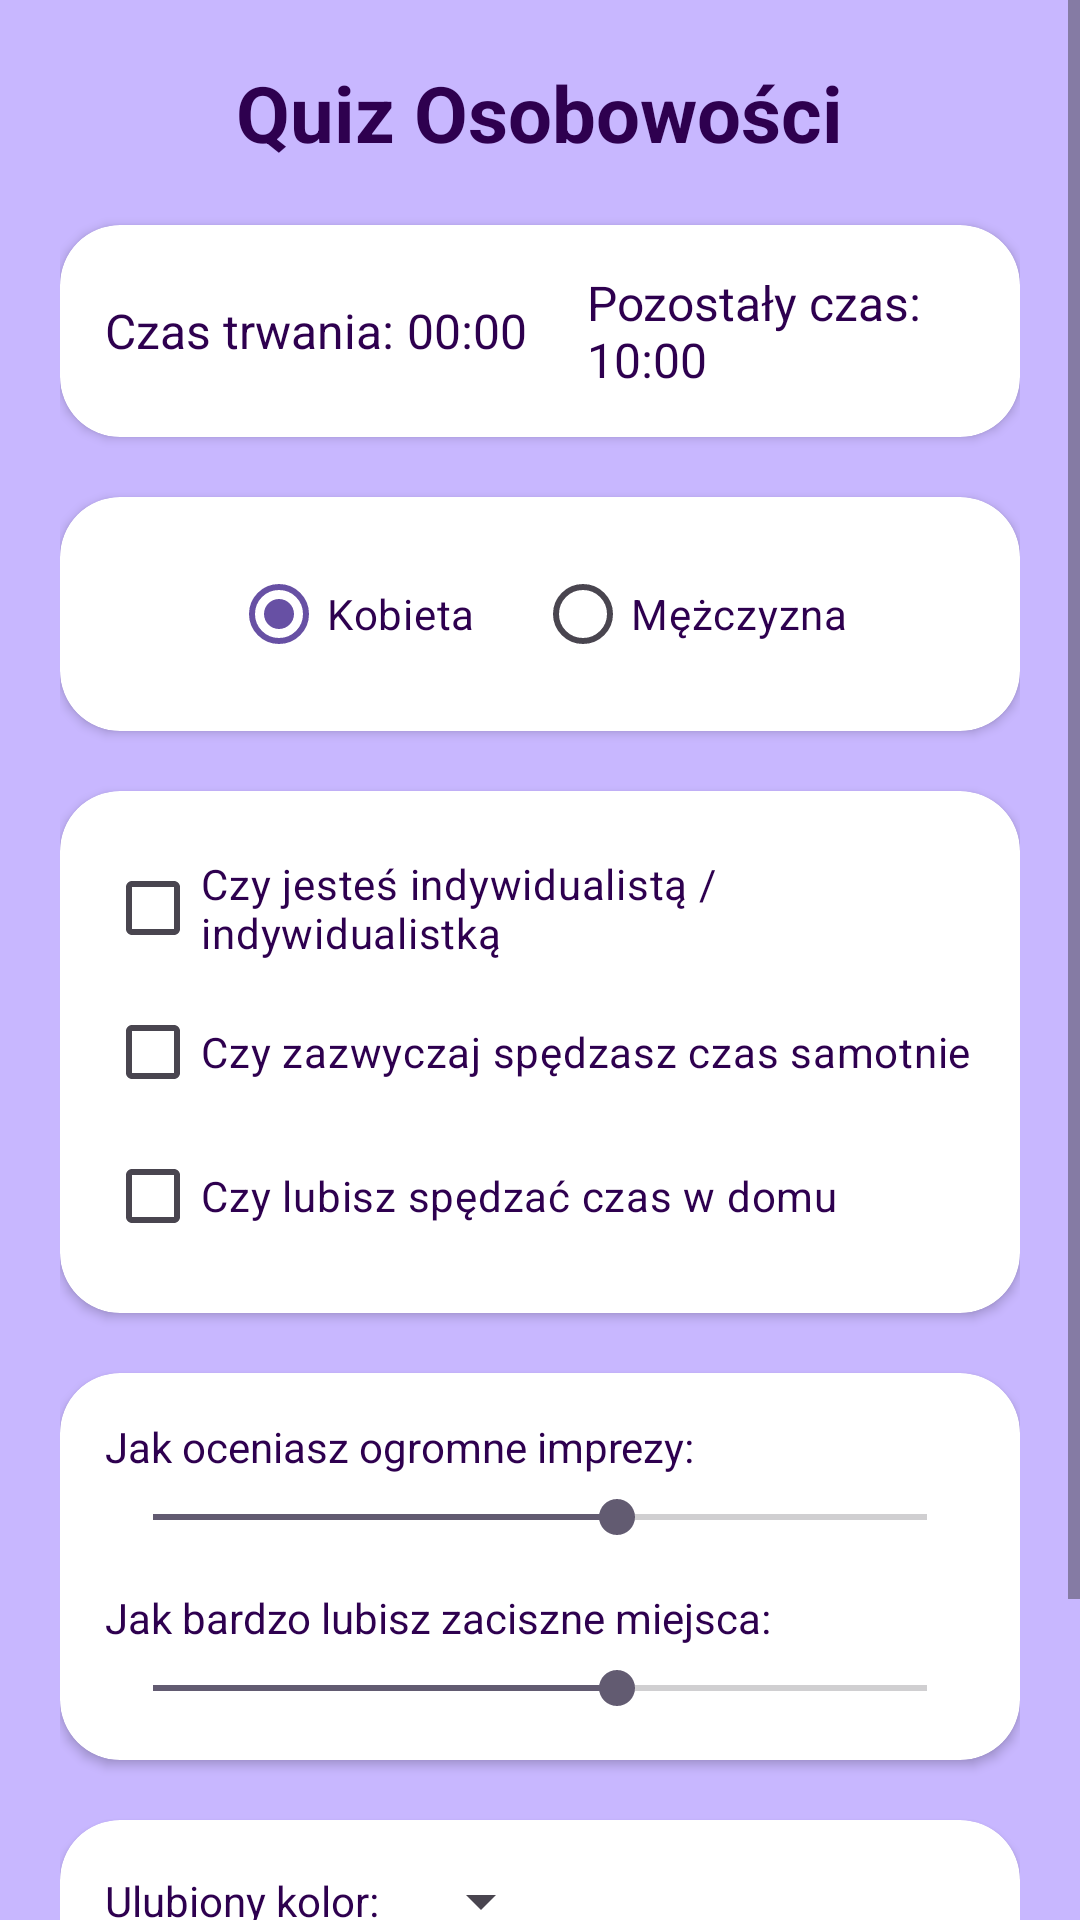

Here is an Android app screen rendered from its layout file. Give the layout XML and the strings, colors and styles it references.
<!-- AndroidManifest.xml: application theme Theme.PersonalityQuiz -->
<!-- res/layout/activity_main.xml -->
<?xml version="1.0" encoding="utf-8"?>
<ScrollView
    android:id="@+id/main"
    xmlns:android="http://schemas.android.com/apk/res/android"
    xmlns:app="http://schemas.android.com/apk/res-auto"
    xmlns:tools="http://schemas.android.com/tools"
    android:layout_width="match_parent"
    android:layout_height="match_parent"
    tools:context=".MainActivity"
    android:background="#C8B7FF">

    <LinearLayout
        android:layout_width="match_parent"
        android:layout_height="wrap_content"
        android:orientation="vertical"
        android:padding="20dp">

        <TextView
            android:layout_width="wrap_content"
            android:layout_height="wrap_content"
            android:text="Quiz Osobowości"
            android:textSize="26sp"
            android:textStyle="bold"
            android:layout_gravity="center"
            android:textColor="#2E004F"
        android:layout_marginBottom="20dp"/>


        <androidx.cardview.widget.CardView
            android:layout_width="match_parent"
            android:layout_height="wrap_content"
            android:background="#E9E1F5"
        app:cardCornerRadius="20dp"
        android:layout_marginBottom="20dp">

        <LinearLayout
            android:layout_width="match_parent"
            android:layout_height="wrap_content"
            android:orientation="horizontal"
            android:padding="15dp"
            android:gravity="center_vertical">

            <TextView
                android:layout_width="wrap_content"
                android:layout_height="wrap_content"
                android:text="Czas trwania: "
                android:textSize="16sp"
                android:textColor="#2E004F"/>

            <Chronometer
                android:id="@+id/quizTimeChronometer"
                android:layout_width="wrap_content"
                android:layout_height="wrap_content"
                android:textSize="16sp"
                android:layout_marginEnd="20dp"
                android:textColor="#2E004F"/>

            <TextView
                android:id="@+id/countDownTimer"
                android:layout_width="wrap_content"
                android:layout_height="wrap_content"
                android:text="Pozostały czas: 10:00"
                android:textSize="16sp"
                android:textColor="#2E004F"/>
        </LinearLayout>
    </androidx.cardview.widget.CardView>


    <androidx.cardview.widget.CardView
        android:layout_width="match_parent"
        android:layout_height="wrap_content"
        android:background="#E9E1F5"
        app:cardCornerRadius="20dp"
        android:layout_marginBottom="20dp">

        <RadioGroup
            android:id="@+id/genderRadioGroup"
            android:layout_width="match_parent"
            android:layout_height="wrap_content"
            android:orientation="horizontal"
            android:padding="15dp"
            android:gravity="center">

            <RadioButton
                android:id="@+id/womenRadioButton"
                android:layout_width="wrap_content"
                android:layout_height="wrap_content"
                android:text="Kobieta"
                android:checked="true"
                android:textColor="#2E004F"/>

            <RadioButton
                android:id="@+id/menRadioButton"
                android:layout_width="wrap_content"
                android:layout_height="wrap_content"
                android:text="Mężczyzna"
                android:layout_marginStart="20dp"
                android:textColor="#2E004F"/>
        </RadioGroup>
    </androidx.cardview.widget.CardView>

    <androidx.cardview.widget.CardView
        android:layout_width="match_parent"
        android:layout_height="wrap_content"
        android:background="#E9E1F5"
        app:cardCornerRadius="20dp"
        android:layout_marginBottom="20dp">

        <LinearLayout
            android:layout_width="match_parent"
            android:layout_height="wrap_content"
            android:orientation="vertical"
            android:padding="15dp">

            <CheckBox
                android:id="@+id/firstQuestionCheckBox"
                android:layout_width="wrap_content"
                android:layout_height="wrap_content"
                android:text="Czy jesteś indywidualistą / indywidualistką"
                android:textColor="#2E004F"/>

            <CheckBox
                android:id="@+id/secondQuestionCheckBox"
                android:layout_width="wrap_content"
                android:layout_height="wrap_content"
                android:text="Czy zazwyczaj spędzasz czas samotnie"
                android:textColor="#2E004F"/>

            <CheckBox
                android:id="@+id/thirdQuestionCheckBox"
                android:layout_width="wrap_content"
                android:layout_height="wrap_content"
                android:text="Czy lubisz spędzać czas w domu"
                android:textColor="#2E004F"/>
        </LinearLayout>
    </androidx.cardview.widget.CardView>


    <androidx.cardview.widget.CardView
        android:layout_width="match_parent"
        android:layout_height="wrap_content"
        android:background="#E9E1F5"
        app:cardCornerRadius="20dp"
        android:layout_marginBottom="20dp">

        <LinearLayout
            android:layout_width="match_parent"
            android:layout_height="wrap_content"
            android:orientation="vertical"
            android:padding="15dp">

            <TextView
                android:layout_width="wrap_content"
                android:layout_height="wrap_content"
                android:text="Jak oceniasz ogromne imprezy:"
                android:layout_marginBottom="5dp"
                android:textColor="#2E004F"/>

            <SeekBar
                android:id="@+id/firstSeekBar"
                android:layout_width="match_parent"
                android:layout_height="wrap_content"
                android:max="5"
                android:progress="3"/>

            <TextView
                android:layout_width="wrap_content"
                android:layout_height="wrap_content"
                android:text="Jak bardzo lubisz zaciszne miejsca:"
                android:layout_marginTop="15dp"
                android:layout_marginBottom="5dp"
                android:textColor="#2E004F"/>

            <SeekBar
                android:id="@+id/secondSeekBar"
                android:layout_width="match_parent"
                android:layout_height="wrap_content"
                android:max="5"
                android:progress="3"/>
        </LinearLayout>
    </androidx.cardview.widget.CardView>


    <androidx.cardview.widget.CardView
        android:layout_width="match_parent"
        android:layout_height="wrap_content"
        android:background="#E9E1F5"
        app:cardCornerRadius="20dp"
        android:layout_marginBottom="20dp">

        <LinearLayout
            android:layout_width="match_parent"
            android:layout_height="wrap_content"
            android:padding="15dp"
            android:orientation="horizontal"
            android:gravity="center_vertical">

            <TextView
                android:layout_width="wrap_content"
                android:layout_height="wrap_content"
                android:text="Ulubiony kolor:"
                android:layout_marginEnd="10dp"
                android:textColor="#2E004F"/>

            <Spinner
                android:id="@+id/favouriteColorSpinner"
                android:layout_width="wrap_content"
                android:layout_height="wrap_content"/>
        </LinearLayout>
    </androidx.cardview.widget.CardView>

        <Button
        android:id="@+id/finishTestButton"
        android:layout_width="wrap_content"
        android:layout_height="wrap_content"
        android:text="Zakończ test"
        android:layout_gravity="center"
        android:layout_marginTop="20dp"
        android:backgroundTint="#6D3FB3"
        android:textColor="#FFFFFF"
        />

</LinearLayout>


    </ScrollView>
<!-- resources referenced by this layout -->
<resources>
  <style name="Theme.PersonalityQuiz" parent="Base.Theme.PersonalityQuiz" />
  <style name="Base.Theme.PersonalityQuiz" parent="Theme.Material3.DayNight.NoActionBar">
          
          
      </style>
</resources>
